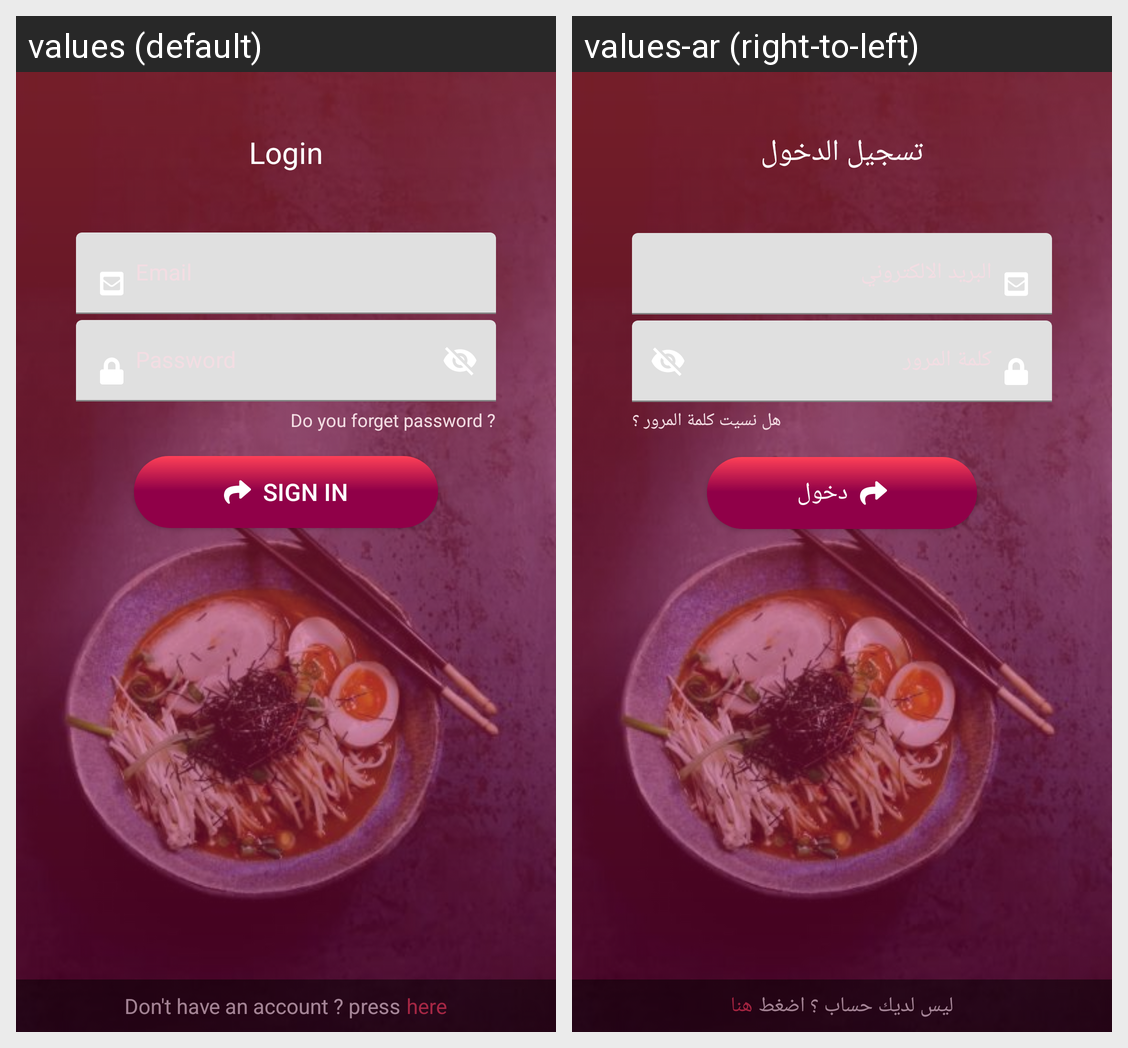

The Android screen above is rendered under two locales of the same app. Produce the string resources it draws, with the default and per-locale values.
Android screen res/layout/fragment_login.xml rendered under 2 locales, left to right: values (default), values-ar (right-to-left). Device: Nexus 5 (rendered at 1080×1920; each locale shown at half size, 540×960, under a caption strip naming it); theme Theme.MaterialComponents.DayNight.NoActionBar.
Strings drawn on this screen, with the default value and each locale's value (text and hints the layout hard-codes, and strings that could not be matched under every locale, appear in the picture but are not listed):

login
  values: Login
  values-ar: تسجيل الدخول

do_you_forget_password
  values: Do you forget password ?
  values-ar: هل نسيت كلمة المرور ؟

sign_in
  values: Sign in
  values-ar: دخول

don_t_have_an_account_press
  values: Don't have an account ? press
  values-ar: ليس لديك حساب ؟ اضغط

here
  values: here
  values-ar: هنا
